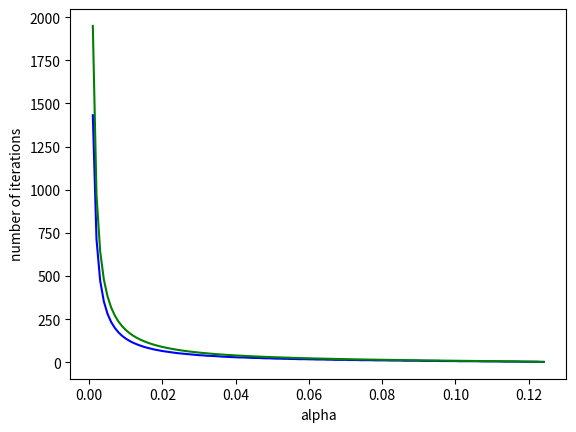

This figure's Python source:
import math
import matplotlib.pyplot as plt

def quadratic_simulation(a, beta, v, alpha):
    x = beta + v
    ite = 0
    while math.fabs(x - beta) > 1E-3:
        x = x * (1.0 - 2.0 * a * alpha) + 2 * a * beta * alpha
        ite += 1
    return ite


samples = 1000
a = 4.0
beta = 0.0
d = 100.0
epsilon = 1E-3
alpha = []
n = []
simulation = []
for i in range(0, samples):
    alpha.append((1.0 * (i + 1)) / (samples - 1))
    batata = epsilon / (4 * a * a * d)
    cebola = 1 - 2 * a * alpha[i]
    # print(str(alpha[i]) + "\t" + str(batata) + "\t" + str(cebola))
    if batata <= 0 or cebola <= 0 or math.log(cebola) == 0.0:
        continue
    n.append(math.log(batata) / math.log(cebola))
    simulation.append(quadratic_simulation(a, beta, d, alpha[i]))
    print(str(alpha[i]) + "\t" + str(simulation[i]) + "\t" + str(n[i]))

plt.plot(alpha[:len(n)], simulation,'b', alpha[:len(n)], n, 'g')
plt.xlabel('alpha')
plt.ylabel('number of iterations')
plt.show()